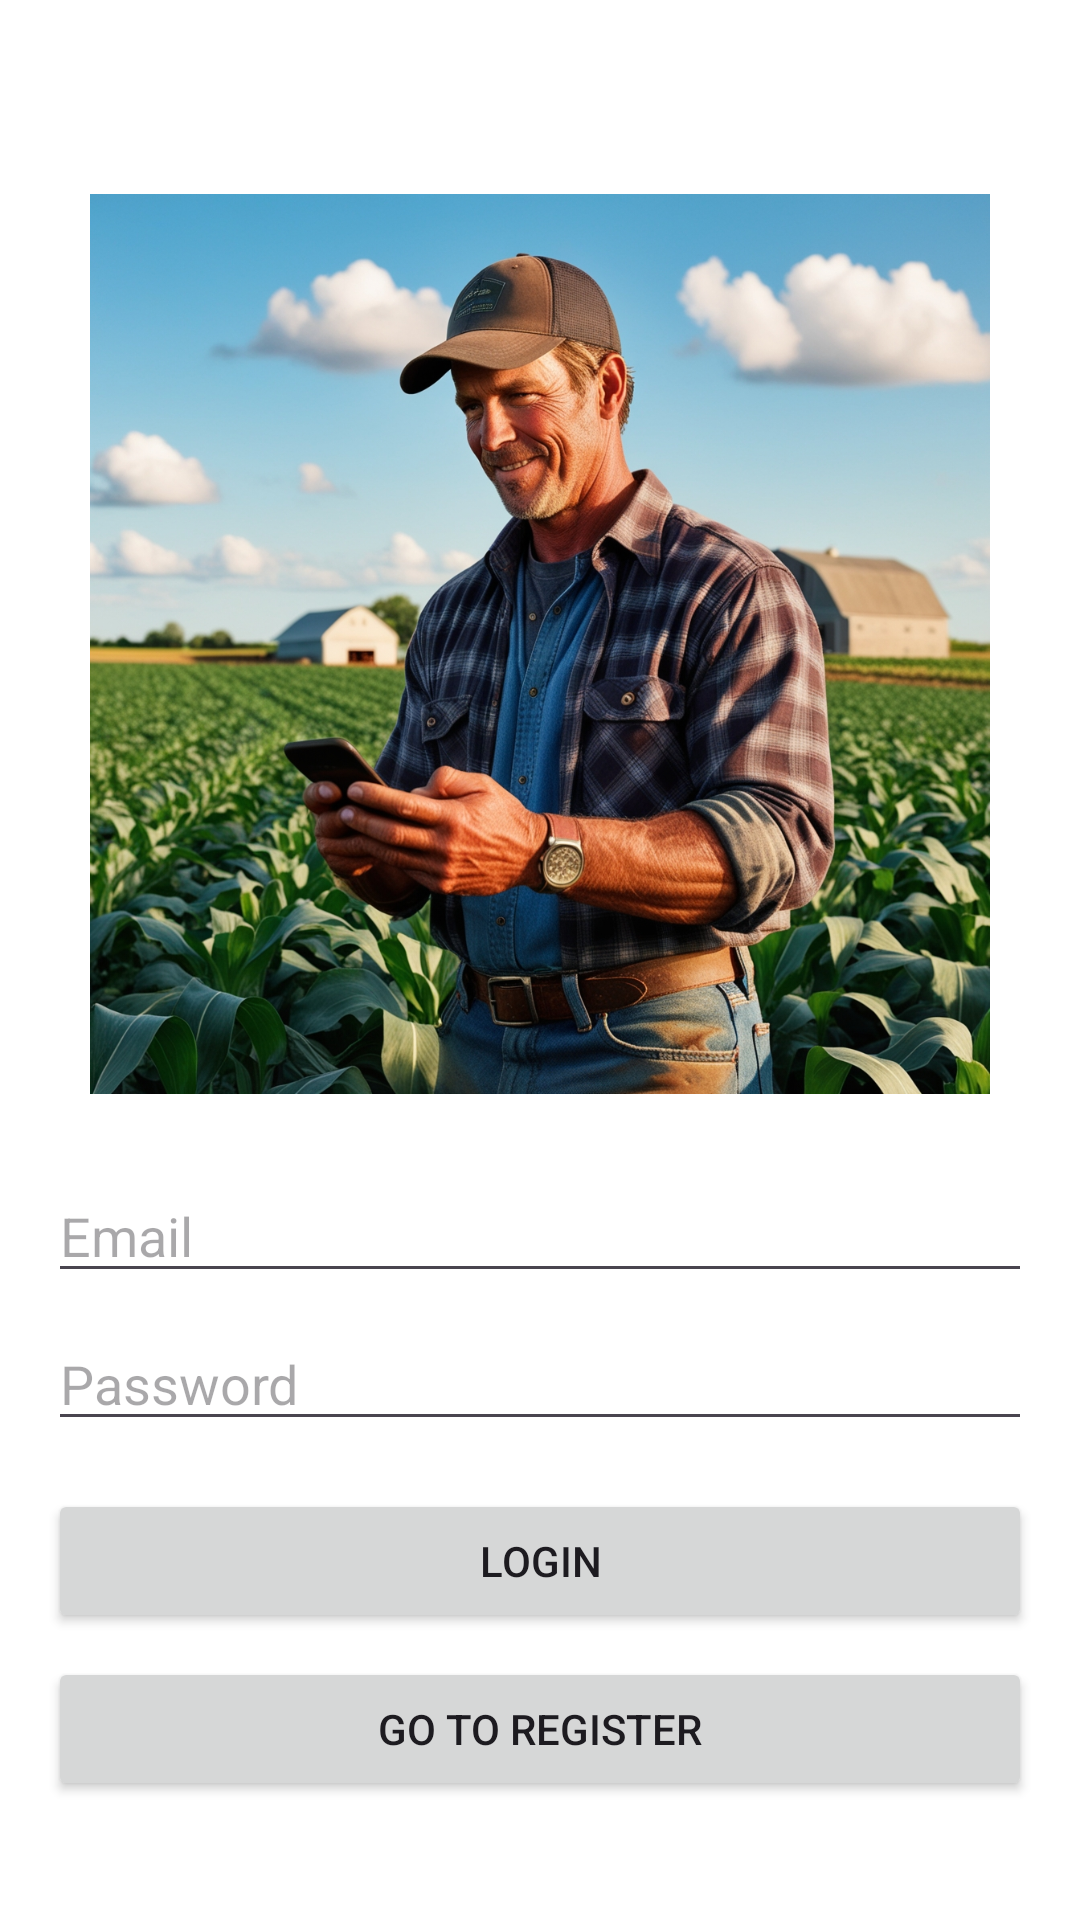

Android layout source for this screen:
<!-- AndroidManifest.xml: application theme Theme.MyApplication -->
<!-- res/layout/activity_login.xml -->
<androidx.constraintlayout.widget.ConstraintLayout xmlns:android="http://schemas.android.com/apk/res/android"
    xmlns:app="http://schemas.android.com/apk/res-auto"
    xmlns:tools="http://schemas.android.com/tools"
    android:layout_width="match_parent"
    android:layout_height="match_parent"
    tools:context=".LoginActivity">

    <LinearLayout
        android:orientation="vertical"
        android:layout_width="match_parent"
        android:layout_height="match_parent"
        android:padding="16dp"
        android:gravity="center">
        <ImageView
            android:id="@+id/imageView"
            android:layout_width="300dp"
            android:layout_height="300dp"
            android:layout_margin="25dp"
            app:srcCompat="@drawable/famerlogin"
            android:scaleType="fitCenter" />

        <EditText
            android:id="@+id/etEmail"
            android:layout_width="match_parent"
            android:layout_height="wrap_content"
            android:hint="Email"
            android:inputType="textEmailAddress" />

        <EditText
            android:id="@+id/etPassword"
            android:layout_width="match_parent"
            android:layout_height="wrap_content"
            android:hint="Password"
            android:inputType="textPassword"
            android:layout_marginTop="8dp" />

        <Button
            android:id="@+id/btnLogin"
            android:layout_width="match_parent"
            android:layout_height="wrap_content"
            android:text="Login"
            android:layout_marginTop="16dp"
             /> 

        <Button
            android:id="@+id/btnGoToRegister"
            android:layout_width="match_parent"
            android:layout_height="wrap_content"
            android:text="Go to Register"
            android:layout_marginTop="8dp"
             /> 
    </LinearLayout>
</androidx.constraintlayout.widget.ConstraintLayout>
<!-- resources referenced by this layout -->
<resources>
  <!-- drawable famerlogin: jpg bitmap (drawable, 850642 bytes) -->
  <style name="Theme.MyApplication" parent="Base.Theme.MyApplication" />
  <style name="Base.Theme.MyApplication" parent="Theme.Material3.DayNight.NoActionBar">
          
          <item name="colorPrimary">@color/primary_color</item>
          <item name="colorPrimaryVariant">@color/primary_variant</item>
          <item name="colorSecondary">@color/secondary_color</item>
          <item name="android:colorBackground">@color/background_color</item>
          
          <item name="android:statusBarColor">@color/primary_color</item>
      </style>
  <color name="primary_color">#006838</color>
  <color name="primary_variant">#388E3C</color>
  <color name="secondary_color">#81C784</color>
  <color name="background_color">#FFFFFF</color>
</resources>
